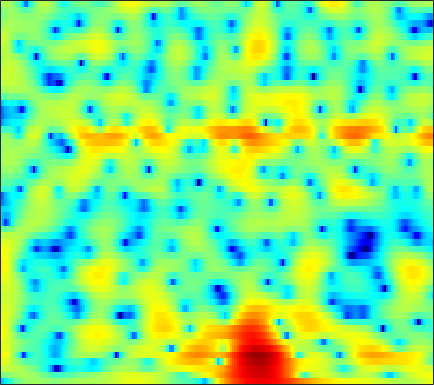

The table this chart was drawn from, first rows:
-11.095, -9.8213, -7.973, -6.2059, -5.0059, -3.6052, -2.4298, -1.6729, -0.80215, -0.093068, 0.46872, 0.8079, 1.1514, 1.3865, 1.5016, 1.5763, 1.5694, 1.5221, 1.4113, 1.2609, 1.0836, 0.93897, 0.75997, 0.6237
-0.9229, -0.5903, -0.1448, 0.2974, 0.6176, 1.018, 1.371, 1.598, 1.841, 1.998, 2.074, 2.075, 1.996, 1.824, 1.636, 1.31, 0.9028, 0.5446, 0.001918, -0.6007, -1.247, -1.741, -2.388, -2.98
3.674, 3.655, 3.592, 3.487, 3.378, 3.194, 2.973, 2.779, 2.48, 2.14, 1.756, 1.439, 0.9728, 0.4428, -0.0005535, -0.6586, -1.411, -2.059, -3.055, -4.241, -5.686, -6.991, -9.167, -12.13
6.042, 5.723, 5.199, 4.556, 3.993, 3.141, 2.184, 1.418, 0.3769, -0.6169, -1.462, -1.954, -2.415, -2.699, -2.853, -3.047, -3.294, -3.563, -4.038, -4.623, -5.296, -5.825, -6.523, -7.155
7.575, 7.194, 6.485, 5.513, 4.589, 3.04, 1.023, -0.9156, -4.364, -9.696, -19.88, -17, -9.854, -6.56, -5.145, -4.059, -3.603, -3.585, -3.925, -4.608, -5.616, -6.609, -8.219, -10.07
5.881, 5.75, 5.373, 4.78, 4.206, 3.295, 2.253, 1.43, 0.3591, -0.5839, -1.327, -1.727, -2.078, -2.305, -2.455, -2.688, -3.02, -3.382, -4.056, -4.963, -6.125, -7.165, -8.645, -10.11
5.484, 5.323, 4.947, 4.415, 3.934, 3.212, 2.432, 1.837, 1.062, 0.3449, -0.2962, -0.7239, -1.224, -1.656, -1.955, -2.357, -2.814, -3.228, -3.874, -4.662, -5.592, -6.358, -7.401, -8.469
6.883, 6.453, 5.716, 4.786, 3.963, 2.7, 1.281, 0.1446, -1.34, -2.573, -3.322, -3.518, -3.397, -3.055, -2.796, -2.557, -2.467, -2.509, -2.704, -3.098, -3.73, -4.41, -5.675, -7.4
7.213, 6.668, 5.721, 4.473, 3.303, 1.37, -1.131, -3.551, -8.003, -15.68, -20.37, -13.29, -8.643, -6.085, -4.825, -3.66, -2.873, -2.466, -2.108, -1.947, -1.946, -2.052, -2.31, -2.631
6.137, 5.797, 5.134, 4.222, 3.383, 2.07, 0.575, -0.6391, -2.271, -3.711, -4.766, -5.289, -5.693, -5.858, -5.825, -5.542, -4.995, -4.499, -3.827, -3.223, -2.68, -2.332, -1.959, -1.732
5.579, 5.537, 5.275, 4.79, 4.286, 3.433, 2.393, 1.491, 0.1245, -1.429, -3.232, -4.822, -7.41, -10.81, -13.98, -16.23, -12.81, -10.01, -7.202, -5.229, -3.844, -3.091, -2.374, -1.971
4.731, 4.886, 4.896, 4.684, 4.384, 3.8, 3.032, 2.34, 1.244, -0.0643, -1.574, -2.829, -4.635, -6.476, -7.643, -8.303, -7.737, -6.918, -5.73, -4.602, -3.671, -3.164, -2.745, -2.581
3.797, 4.039, 4.181, 4.122, 3.953, 3.575, 3.025, 2.515, 1.722, 0.825, -0.1314, -0.8644, -1.799, -2.615, -3.105, -3.569, -3.793, -3.821, -3.7, -3.498, -3.288, -3.16, -3.086, -3.143
3.593, 3.898, 4.115, 4.125, 4.005, 3.682, 3.163, 2.66, 1.867, 0.9498, -0.06626, -0.8708, -1.942, -2.921, -3.555, -4.202, -4.569, -4.62, -4.43, -4.123, -3.813, -3.581, -3.325, -3.192
4.033, 4.386, 4.629, 4.627, 4.463, 4.041, 3.404, 2.782, 1.762, 0.5159, -0.973, -2.272, -4.285, -6.659, -8.605, -10.88, -11.38, -10.37, -8.468, -6.715, -5.331, -4.539, -3.748, -3.244
4.761, 5.043, 5.158, 4.983, 4.674, 4.047, 3.208, 2.44, 1.234, -0.1599, -1.756, -3.126, -5.277, -7.904, -10.19, -13.24, -13.78, -11.92, -9.233, -7.213, -5.712, -4.893, -4.181, -3.777
6.029, 6.055, 5.81, 5.254, 4.652, 3.6, 2.289, 1.19, -0.3487, -1.846, -3.173, -3.975, -4.782, -5.385, -5.718, -5.913, -5.824, -5.632, -5.235, -4.744, -4.376, -4.236, -4.256, -4.51
7.469, 7.208, 6.572, 5.594, 4.613, 2.899, 0.632, -1.482, -5.019, -9.352, -12.13, -11.06, -8.564, -6.765, -5.876, -5.024, -4.439, -4.185, -3.992, -3.842, -3.898, -4.085, -4.468, -5.091
7.659, 7.304, 6.591, 5.56, 4.548, 2.873, 0.7575, -1.16, -4.085, -7.032, -8.793, -8.698, -7.753, -6.819, -6.267, -5.823, -5.622, -5.525, -5.489, -5.655, -5.891, -6.103, -6.498, -7.015
7.054, 6.82, 6.31, 5.556, 4.838, 3.71, 2.377, 1.279, -0.2349, -1.743, -3.152, -4.098, -5.291, -6.437, -7.217, -8.167, -8.928, -9.23, -9.395, -9.619, -9.867, -10.18, -10.86, -11.68
6.388, 6.319, 6.045, 5.597, 5.142, 4.371, 3.453, 2.655, 1.438, 0.0487, -1.56, -2.973, -5.164, -7.963, -10.68, -15.36, -19.86, -18.8, -15.58, -13.56, -12.96, -13.31, -14.69, -17.6
5.364, 5.38, 5.281, 5.065, 4.823, 4.378, 3.816, 3.293, 2.45, 1.418, 0.1422, -0.9978, -2.783, -4.97, -6.821, -9.304, -11.09, -11.27, -10.74, -10.08, -9.91, -10.12, -10.81, -11.97
3.282, 3.234, 3.186, 3.138, 3.125, 3.117, 3.05, 2.957, 2.742, 2.382, 1.889, 1.421, 0.6686, -0.1467, -0.7983, -1.616, -2.297, -2.749, -3.168, -3.575, -4.013, -4.369, -4.989, -5.648
-1.222, -1.703, -2.035, -1.834, -1.375, -0.5314, 0.348, 0.9449, 1.59, 2.054, 2.339, 2.443, 2.453, 2.352, 2.214, 1.969, 1.686, 1.44, 1.085, 0.6787, 0.2223, -0.1892, -0.8039, -1.507
-8.967, -12.32, -18.23, -14.65, -10.37, -6.535, -3.877, -2.371, -0.8244, 0.3602, 1.24, 1.751, 2.275, 2.61, 2.786, 2.9, 2.9, 2.847, 2.662, 2.408, 2.059, 1.724, 1.224, 0.5938
-9.495, -10.77, -11.67, -10.99, -9.629, -7.471, -5.444, -4.1, -2.553, -1.245, -0.1564, 0.532, 1.3, 1.905, 2.26, 2.612, 2.822, 2.901, 2.892, 2.77, 2.523, 2.286, 1.873, 1.367
-9.149, -9.356, -9.245, -8.581, -7.881, -6.764, -5.501, -4.579, -3.353, -2.204, -1.128, -0.3752, 0.5126, 1.308, 1.799, 2.335, 2.731, 2.904, 3.031, 2.977, 2.79, 2.561, 2.14, 1.657
-14.24, -13.71, -11.84, -9.925, -8.681, -7.306, -6.197, -5.431, -4.414, -3.35, -2.202, -1.311, -0.1239, 0.9585, 1.687, 2.49, 3.084, 3.393, 3.59, 3.572, 3.335, 2.996, 2.401, 1.637
-16.52, -14.65, -11.26, -8.875, -7.901, -7.16, -7.207, -7.441, -7.72, -7.08, -5.164, -3.455, -1.204, 0.6678, 1.823, 3.063, 3.916, 4.383, 4.673, 4.684, 4.334, 3.826, 2.802, 1.253
-4.792, -4.799, -4.596, -4.511, -4.673, -5.431, -7.066, -9.295, -14.74, -17.64, -9.737, -5.938, -2.531, -0.177, 1.151, 2.514, 3.515, 4.046, 4.515, 4.669, 4.459, 4.081, 3.124, 1.575
-2.516, -2.312, -2.161, -2.272, -2.423, -2.926, -3.564, -4.138, -4.706, -4.862, -4.394, -3.851, -2.958, -2.151, -1.521, -0.776, 0.07018, 0.6401, 1.399, 1.959, 2.344, 2.444, 2.382, 2.105
-1.257, -0.8151, -0.4936, -0.3506, -0.4001, -0.5744, -0.9256, -1.218, -1.725, -2.285, -2.963, -3.559, -4.566, -5.679, -6.49, -6.793, -5.918, -4.578, -2.765, -1.183, 0.07527, 0.7521, 1.441, 1.904
0.4361, 0.8441, 1.174, 1.39, 1.381, 1.281, 0.9776, 0.6547, 0.03108, -0.8056, -1.989, -3.146, -5.304, -8.618, -12.67, -21.51, -13.38, -8.948, -5.174, -2.815, -1.155, -0.2497, 0.6514, 1.24
1.488, 1.777, 2.091, 2.257, 2.313, 2.245, 2.052, 1.772, 1.3, 0.6481, -0.1788, -0.906, -2.021, -3.138, -3.876, -4.362, -4.192, -3.643, -2.77, -1.841, -1.194, -0.7658, -0.3978, -0.1845
1.528, 1.822, 2.164, 2.331, 2.433, 2.428, 2.344, 2.226, 1.985, 1.667, 1.287, 0.9787, 0.5193, 0.1023, -0.2077, -0.4889, -0.7759, -0.8651, -1.051, -1.174, -1.382, -1.605, -2.023, -2.448
1.118, 1.512, 1.833, 2.077, 2.119, 2.153, 2.091, 2.074, 2.006, 1.968, 1.939, 1.894, 1.845, 1.69, 1.559, 1.228, 0.8476, 0.3949, -0.2536, -1.191, -2.113, -2.961, -4.089, -5.289
0.9647, 1.345, 1.585, 1.682, 1.564, 1.323, 1.011, 0.7858, 0.7593, 1.042, 1.575, 2.037, 2.612, 2.987, 3.116, 2.973, 2.56, 1.928, 0.7773, -0.8525, -3.082, -4.843, -7.323, -9.186
0.3193, 0.6141, 0.9164, 0.6028, 0.2236, -0.9911, -2.861, -4.744, -6.324, -4.558, -1.354, 0.6525, 2.642, 4.023, 4.609, 5.015, 4.744, 4.273, 2.987, 0.9536, -2.227, -5.937, -13.65, -19.79
-5.556, -4.695, -3.863, -3.626, -3.848, -4.775, -6.524, -8.292, -10.04, -7.833, -4.198, -1.923, 0.4476, 2.118, 3.023, 3.793, 4.07, 4.005, 3.496, 2.561, 1.261, 0.1932, -1.103, -1.863
-13.91, -11.84, -10.05, -8.648, -8.198, -7.798, -7.568, -7.462, -7.059, -6.252, -5.068, -3.915, -2.469, -1.077, -0.1418, 0.8226, 1.625, 1.967, 2.221, 2.264, 2.113, 1.979, 1.8, 1.669
-16.11, -14.39, -12.73, -11.22, -10.58, -9.976, -9.808, -9.876, -9.815, -9.553, -8.667, -7.548, -5.803, -3.906, -2.639, -1.183, 0.01399, 0.6838, 1.415, 1.936, 2.288, 2.489, 2.676, 2.811
-16.48, -14.26, -12.1, -10.87, -10.16, -10.04, -10.74, -11.87, -14.85, -20.72, -19.96, -14.11, -8.947, -5.647, -3.738, -1.798, -0.4119, 0.458, 1.302, 1.936, 2.409, 2.659, 2.933, 3.167
-11.32, -9.644, -7.943, -6.84, -6.369, -6.239, -6.581, -7.208, -8.287, -9.09, -8.585, -7.278, -5.104, -3.084, -1.812, -0.4907, 0.5341, 1.108, 1.658, 2.016, 2.256, 2.365, 2.478, 2.576
-2.987, -2.482, -1.808, -1.284, -1.057, -0.8427, -0.7952, -0.8409, -0.9084, -0.8686, -0.6663, -0.4146, 0.07556, 0.5677, 0.8583, 1.184, 1.344, 1.321, 1.214, 0.9639, 0.6342, 0.4021, 0.08179, -0.1971
1.629, 1.805, 2.036, 2.229, 2.346, 2.435, 2.439, 2.422, 2.343, 2.23, 2.099, 1.991, 1.787, 1.494, 1.204, 0.689, -0.04034, -0.7009, -1.772, -2.993, -4.276, -5.199, -6.25, -7.02
3.339, 3.429, 3.515, 3.575, 3.603, 3.557, 3.45, 3.32, 3.083, 2.757, 2.344, 1.976, 1.358, 0.6038, -0.05715, -1.171, -2.58, -3.832, -5.975, -8.77, -12.39, -15.46, -18.41, -17.6
3.774, 3.872, 3.971, 4.006, 3.972, 3.864, 3.668, 3.443, 3.062, 2.575, 1.971, 1.427, 0.6071, -0.3485, -1.185, -2.467, -3.935, -5.274, -7.445, -10.1, -13.65, -16.68, -19.27, -17.95
3.405, 3.641, 3.887, 4.003, 3.992, 3.873, 3.605, 3.324, 2.821, 2.195, 1.443, 0.7886, -0.177, -1.238, -2.095, -3.24, -4.341, -5.174, -6.218, -7.214, -8.066, -8.599, -9, -8.93
2.227, 2.866, 3.46, 3.737, 3.759, 3.587, 3.208, 2.829, 2.198, 1.455, 0.5607, -0.2303, -1.468, -2.917, -4.106, -5.559, -6.528, -6.723, -6.338, -5.718, -4.981, -4.53, -3.933, -3.39
1.161, 2.228, 2.957, 3.123, 2.957, 2.355, 1.53, 0.8575, 0.04181, -0.6666, -1.354, -1.958, -3.163, -5.19, -7.514, -12.61, -23.37, -16.03, -9.177, -5.658, -3.451, -2.188, -0.984, -0.1207
2.529, 2.903, 2.915, 2.333, 1.462, -0.3233, -2.904, -5.293, -7.606, -6.918, -5.119, -4.193, -3.736, -4.061, -4.694, -5.722, -6.265, -5.812, -4.342, -2.719, -1.397, -0.5677, 0.2864, 0.9495
4.158, 3.951, 3.415, 2.441, 1.333, -0.7264, -3.686, -6.53, -9.586, -7.894, -5.022, -3.497, -2.205, -1.486, -1.201, -1.047, -0.932, -0.8179, -0.6138, -0.4252, -0.2785, -0.3174, -0.3779, -0.4588
4.238, 3.994, 3.538, 2.906, 2.322, 1.396, 0.4274, -0.2143, -0.7672, -0.8702, -0.618, -0.305, 0.09856, 0.3959, 0.5215, 0.5743, 0.5139, 0.3685, 0.009269, -0.5407, -1.33, -2.133, -3.542, -5.339
3.013, 2.974, 2.854, 2.661, 2.475, 2.18, 1.855, 1.632, 1.385, 1.234, 1.174, 1.168, 1.178, 1.157, 1.105, 0.9759, 0.7072, 0.4017, -0.1898, -1.046, -2.298, -3.495, -5.747, -9.101
0.9767, 1.31, 1.679, 1.918, 2.001, 2.023, 1.955, 1.866, 1.721, 1.573, 1.449, 1.367, 1.288, 1.232, 1.188, 1.076, 0.8657, 0.6256, 0.1799, -0.4633, -1.343, -2.169, -3.457, -4.816
-1.557, -0.465, 0.5896, 1.236, 1.502, 1.622, 1.55, 1.395, 1.123, 0.8189, 0.5569, 0.4361, 0.3982, 0.5065, 0.6457, 0.8375, 1.004, 1.055, 0.9917, 0.7539, 0.3726, -0.0402, -0.6769, -1.394
-1.5, -0.2058, 0.8706, 1.417, 1.552, 1.395, 0.9236, 0.4039, -0.4766, -1.464, -2.375, -2.792, -2.771, -2.085, -1.31, -0.1916, 0.778, 1.342, 1.832, 2.046, 1.999, 1.819, 1.397, 0.7815
2.058, 2.323, 2.433, 2.213, 1.819, 1.018, -0.1267, -1.184, -3.001, -5.472, -9.232, -13.72, -15.4, -8.391, -4.883, -1.72, 0.363, 1.465, 2.467, 3.016, 3.148, 3.037, 2.585, 1.825
